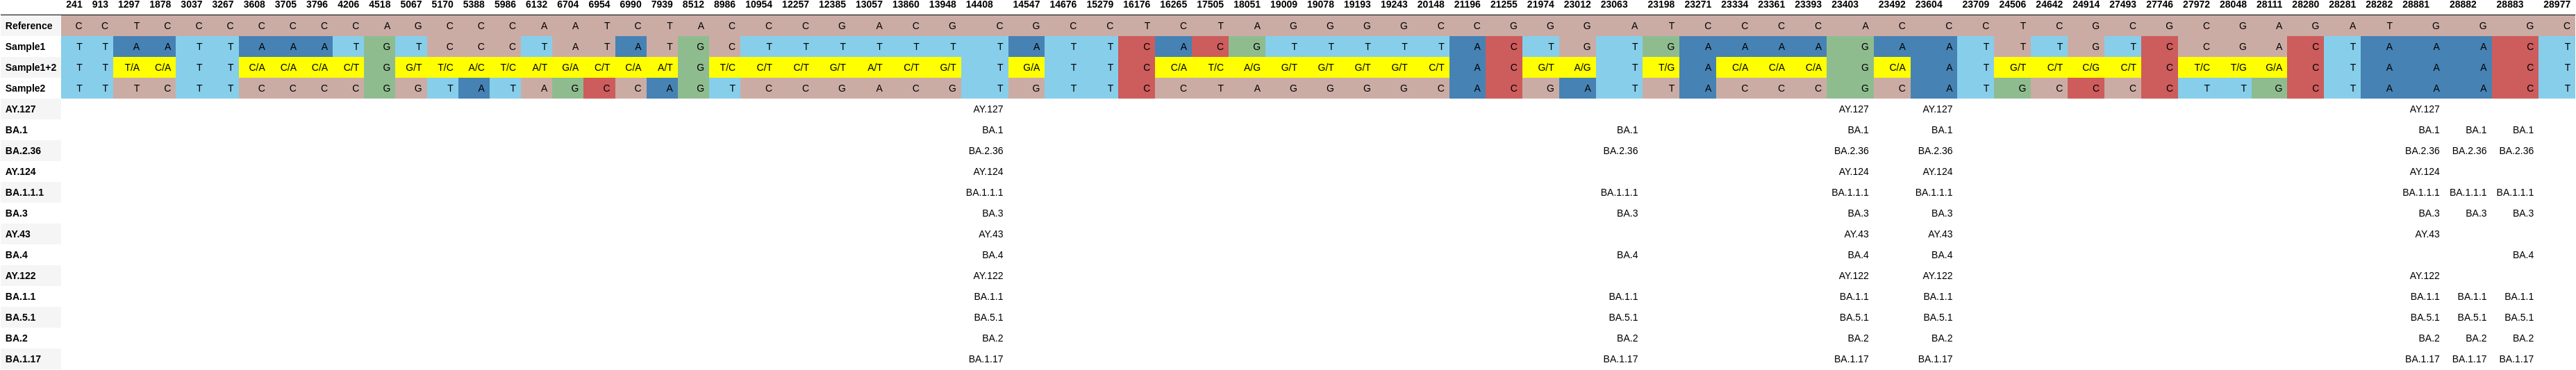

The table this chart was drawn from, first rows:
, 241, 913, 1297, 1878, 3037, 3267, 3608, 3705, 3796, 4206, 4518, 5067, 5170, 5388, 5986, 6132, 6704, 6954, 6990, 7939, 8512, 8986, 10954
Reference, C, C, T, C, C, C, C, C, C, C, A, G, C, C, C, A, A, T, C, T, A, C, C
Sample1, T, T, A, A, T, T, A, A, A, T, G, T, C, C, C, T, A, T, A, T, G, C, T
Sample1+2, T, T, T/A, C/A, T, T, C/A, C/A, C/A, C/T, G, G/T, T/C, A/C, T/C, A/T, G/A, C/T, C/A, A/T, G, T/C, C/T
Sample2, T, T, T, C, T, T, C, C, C, C, G, G, T, A, T, A, G, C, C, A, G, T, C
AY.127, , , , , , , , , , , , , , , , , , , , , , , 
BA.1, , , , , , , , , , , , , , , , , , , , , , , 
BA.2.36, , , , , , , , , , , , , , , , , , , , , , , 
AY.124, , , , , , , , , , , , , , , , , , , , , , , 
BA.1.1.1, , , , , , , , , , , , , , , , , , , , , , , 
BA.3, , , , , , , , , , , , , , , , , , , , , , , 
AY.43, , , , , , , , , , , , , , , , , , , , , , , 
BA.4, , , , , , , , , , , , , , , , , , , , , , , 
AY.122, , , , , , , , , , , , , , , , , , , , , , , 
BA.1.1, , , , , , , , , , , , , , , , , , , , , , , 
BA.5.1, , , , , , , , , , , , , , , , , , , , , , , 
BA.2, , , , , , , , , , , , , , , , , , , , , , , 
BA.1.17, , , , , , , , , , , , , , , , , , , , , , , 
